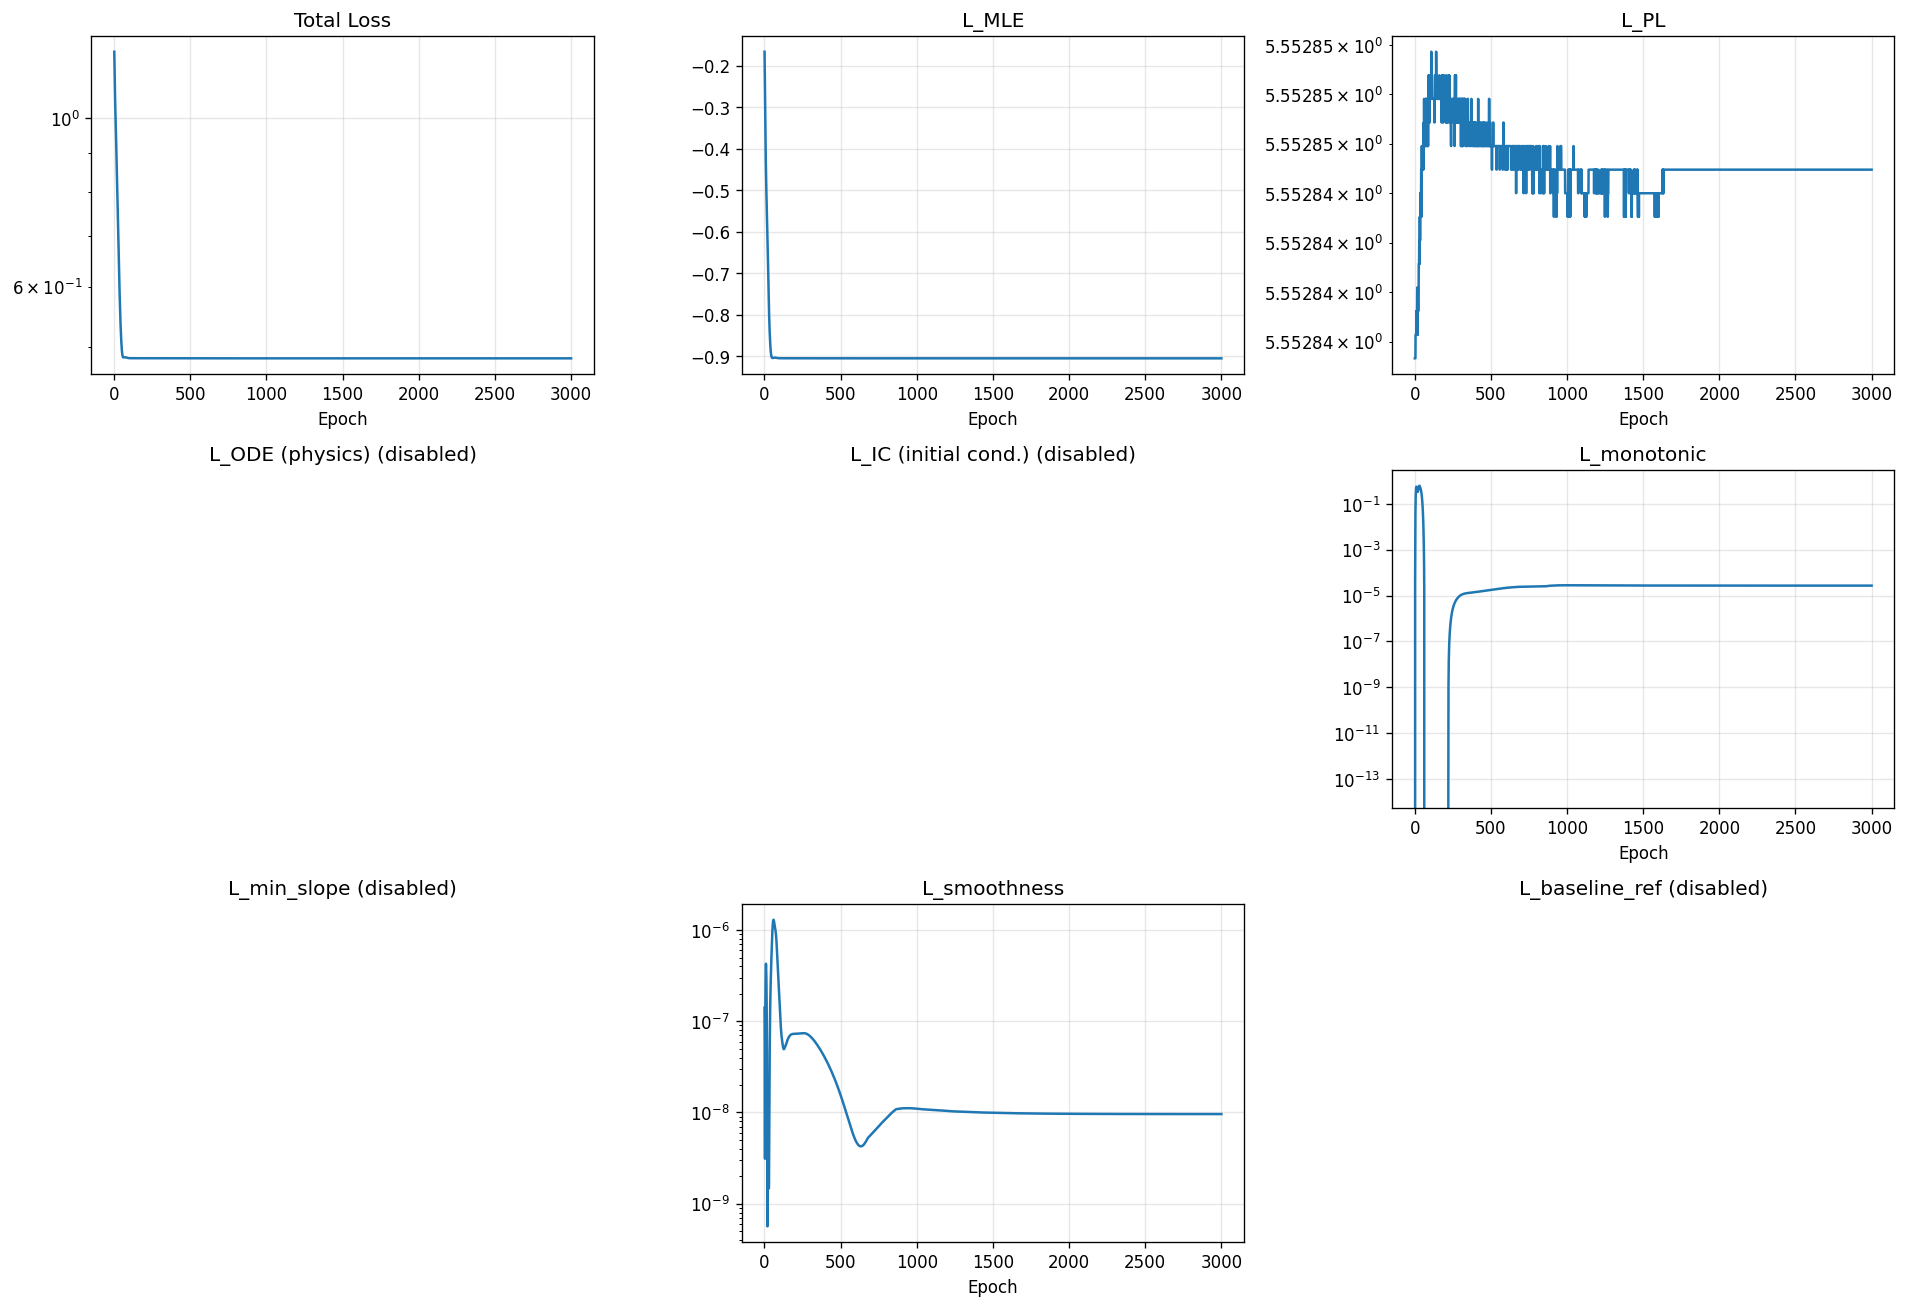

Source data for this figure (header and first rows):
epoch, total, mle, pl, ode, ic, monotonic, min_slope, smoothness, baseline_ref
1, 1.222, -0.1662, 5.553, 0.0, 0.0, 0.0, 0.0, 1.409013918873825e-07, 0.0
2, 1.187, -0.2011, 5.553, 0.0, 0.0, 0.0, 0.0, 5.454914386859855e-08, 0.0
3, 1.153, -0.2355, 5.553, 0.0, 0.0, 3.889209619956091e-05, 0.0, 8.129533490830454e-09, 0.0
4, 1.119, -0.2696, 5.553, 0.0, 0.0, 0.002879, 0.0, 3.11021830512459e-09, 0.0
5, 1.089, -0.3033, 5.553, 0.0, 0.0, 0.04071, 0.0, 4.066313508133135e-08, 0.0
6, 1.064, -0.3365, 5.553, 0.0, 0.0, 0.1232, 0.0, 1.1829339285895912e-07, 0.0
7, 1.044, -0.3683, 5.553, 0.0, 0.0, 0.2375, 0.0, 2.2164549307035486e-07, 0.0
8, 1.026, -0.3979, 5.553, 0.0, 0.0, 0.3597, 0.0, 3.24018998298925e-07, 0.0
9, 1.01, -0.4245, 5.553, 0.0, 0.0, 0.4638, 0.0, 3.9765683368386817e-07, 0.0
10, 0.9934, -0.4481, 5.553, 0.0, 0.0, 0.5331, 0.0, 4.2736712657642784e-07, 0.0
11, 0.9758, -0.4688, 5.553, 0.0, 0.0, 0.5636, 0.0, 4.131272532958974e-07, 0.0
12, 0.9571, -0.4872, 5.553, 0.0, 0.0, 0.5601, 0.0, 3.6460804153648496e-07, 0.0
13, 0.9378, -0.5036, 5.553, 0.0, 0.0, 0.532, 0.0, 2.9543966206801997e-07, 0.0
14, 0.9184, -0.5188, 5.553, 0.0, 0.0, 0.4898, 0.0, 2.1914561898483953e-07, 0.0
15, 0.8995, -0.533, 5.553, 0.0, 0.0, 0.4432, 0.0, 1.4707327977703244e-07, 0.0
16, 0.8813, -0.5469, 5.553, 0.0, 0.0, 0.4001, 0.0, 8.715003474435434e-08, 0.0
17, 0.8639, -0.5609, 5.553, 0.0, 0.0, 0.3657, 0.0, 4.342369663845602e-08, 0.0
18, 0.8472, -0.5753, 5.553, 0.0, 0.0, 0.3429, 0.0, 1.6336803909666742e-08, 0.0
19, 0.8311, -0.5904, 5.553, 0.0, 0.0, 0.3323, 0.0, 3.4440479357300546e-09, 0.0
20, 0.8152, -0.6063, 5.553, 0.0, 0.0, 0.3329, 0.0, 5.641582201398876e-10, 0.0
21, 0.7993, -0.6232, 5.553, 0.0, 0.0, 0.343, 0.0, 3.0244069471052626e-09, 0.0
22, 0.7832, -0.6411, 5.553, 0.0, 0.0, 0.3608, 0.0, 6.8132792740982495e-09, 0.0
23, 0.767, -0.6597, 5.553, 0.0, 0.0, 0.385, 0.0, 9.328009475950694e-09, 0.0
24, 0.7508, -0.6789, 5.553, 0.0, 0.0, 0.4147, 0.0, 9.58143253626531e-09, 0.0
25, 0.7348, -0.6983, 5.553, 0.0, 0.0, 0.4489, 0.0, 7.921280520406526e-09, 0.0
26, 0.7192, -0.7177, 5.553, 0.0, 0.0, 0.4865, 0.0, 5.443317352415988e-09, 0.0
27, 0.7042, -0.7366, 5.553, 0.0, 0.0, 0.5254, 0.0, 3.258395775418421e-09, 0.0
28, 0.6898, -0.7546, 5.553, 0.0, 0.0, 0.562, 0.0, 1.9489303504371946e-09, 0.0
29, 0.6759, -0.7716, 5.553, 0.0, 0.0, 0.592, 0.0, 1.4658595448580058e-09, 0.0
30, 0.6623, -0.7871, 5.553, 0.0, 0.0, 0.6117, 0.0, 1.595118037656107e-09, 0.0
31, 0.6489, -0.8012, 5.553, 0.0, 0.0, 0.6187, 0.0, 2.7001429980799685e-09, 0.0
32, 0.6358, -0.8138, 5.553, 0.0, 0.0, 0.6135, 0.0, 6.177963030040701e-09, 0.0
33, 0.623, -0.8251, 5.553, 0.0, 0.0, 0.5988, 0.0, 1.4118327840151323e-08, 0.0
34, 0.6108, -0.8353, 5.553, 0.0, 0.0, 0.579, 0.0, 2.8293165144077648e-08, 0.0
35, 0.5993, -0.8446, 5.553, 0.0, 0.0, 0.5572, 0.0, 4.900368111293574e-08, 0.0
36, 0.5885, -0.8532, 5.553, 0.0, 0.0, 0.5345, 0.0, 7.550158187541456e-08, 0.0
37, 0.5782, -0.8611, 5.553, 0.0, 0.0, 0.5112, 0.0, 1.0646895987065363e-07, 0.0
38, 0.5686, -0.8683, 5.553, 0.0, 0.0, 0.4871, 0.0, 1.4059641273433954e-07, 0.0
39, 0.5596, -0.8748, 5.553, 0.0, 0.0, 0.4622, 0.0, 1.7677153607564833e-07, 0.0
40, 0.5512, -0.8806, 5.553, 0.0, 0.0, 0.4361, 0.0, 2.144228687939176e-07, 0.0
41, 0.5434, -0.8857, 5.553, 0.0, 0.0, 0.4087, 0.0, 2.5339974740745674e-07, 0.0
42, 0.5362, -0.89, 5.553, 0.0, 0.0, 0.3799, 0.0, 2.9412746016532765e-07, 0.0
43, 0.5296, -0.8936, 5.553, 0.0, 0.0, 0.3496, 0.0, 3.373509400717012e-07, 0.0
44, 0.5235, -0.8965, 5.553, 0.0, 0.0, 0.3181, 0.0, 3.8406003000091005e-07, 0.0
45, 0.518, -0.8988, 5.553, 0.0, 0.0, 0.2856, 0.0, 4.3519179371287464e-07, 0.0
46, 0.5129, -0.9006, 5.553, 0.0, 0.0, 0.2527, 0.0, 4.91722232709435e-07, 0.0
47, 0.5083, -0.9019, 5.553, 0.0, 0.0, 0.2199, 0.0, 5.54184168777283e-07, 0.0
48, 0.5042, -0.9028, 5.553, 0.0, 0.0, 0.1879, 0.0, 6.226326263458759e-07, 0.0
49, 0.5005, -0.9035, 5.553, 0.0, 0.0, 0.1575, 0.0, 6.96521055942867e-07, 0.0
50, 0.4972, -0.904, 5.553, 0.0, 0.0, 0.1291, 0.0, 7.747637482680148e-07, 0.0
51, 0.4943, -0.9043, 5.553, 0.0, 0.0, 0.1034, 0.0, 8.554180226383323e-07, 0.0
52, 0.4919, -0.9044, 5.553, 0.0, 0.0, 0.08058, 0.0, 9.362832429360424e-07, 0.0
53, 0.4898, -0.9045, 5.553, 0.0, 0.0, 0.06097, 0.0, 1.0145736268896144e-06, 0.0
54, 0.4882, -0.9045, 5.553, 0.0, 0.0, 0.04458, 0.0, 1.0874969120777678e-06, 0.0
55, 0.4869, -0.9045, 5.553, 0.0, 0.0, 0.03129, 0.0, 1.1522739669089788e-06, 0.0
56, 0.4859, -0.9044, 5.553, 0.0, 0.0, 0.02091, 0.0, 1.2068104524587397e-06, 0.0
57, 0.4852, -0.9044, 5.553, 0.0, 0.0, 0.01312, 0.0, 1.2491078678067424e-06, 0.0
58, 0.4847, -0.9043, 5.553, 0.0, 0.0, 0.007597, 0.0, 1.2785092167177936e-06, 0.0
59, 0.4844, -0.9042, 5.553, 0.0, 0.0, 0.003969, 0.0, 1.2948247558597359e-06, 0.0
60, 0.4843, -0.9042, 5.553, 0.0, 0.0, 0.001825, 0.0, 1.2987396758035175e-06, 0.0
... 2,940 more rows
